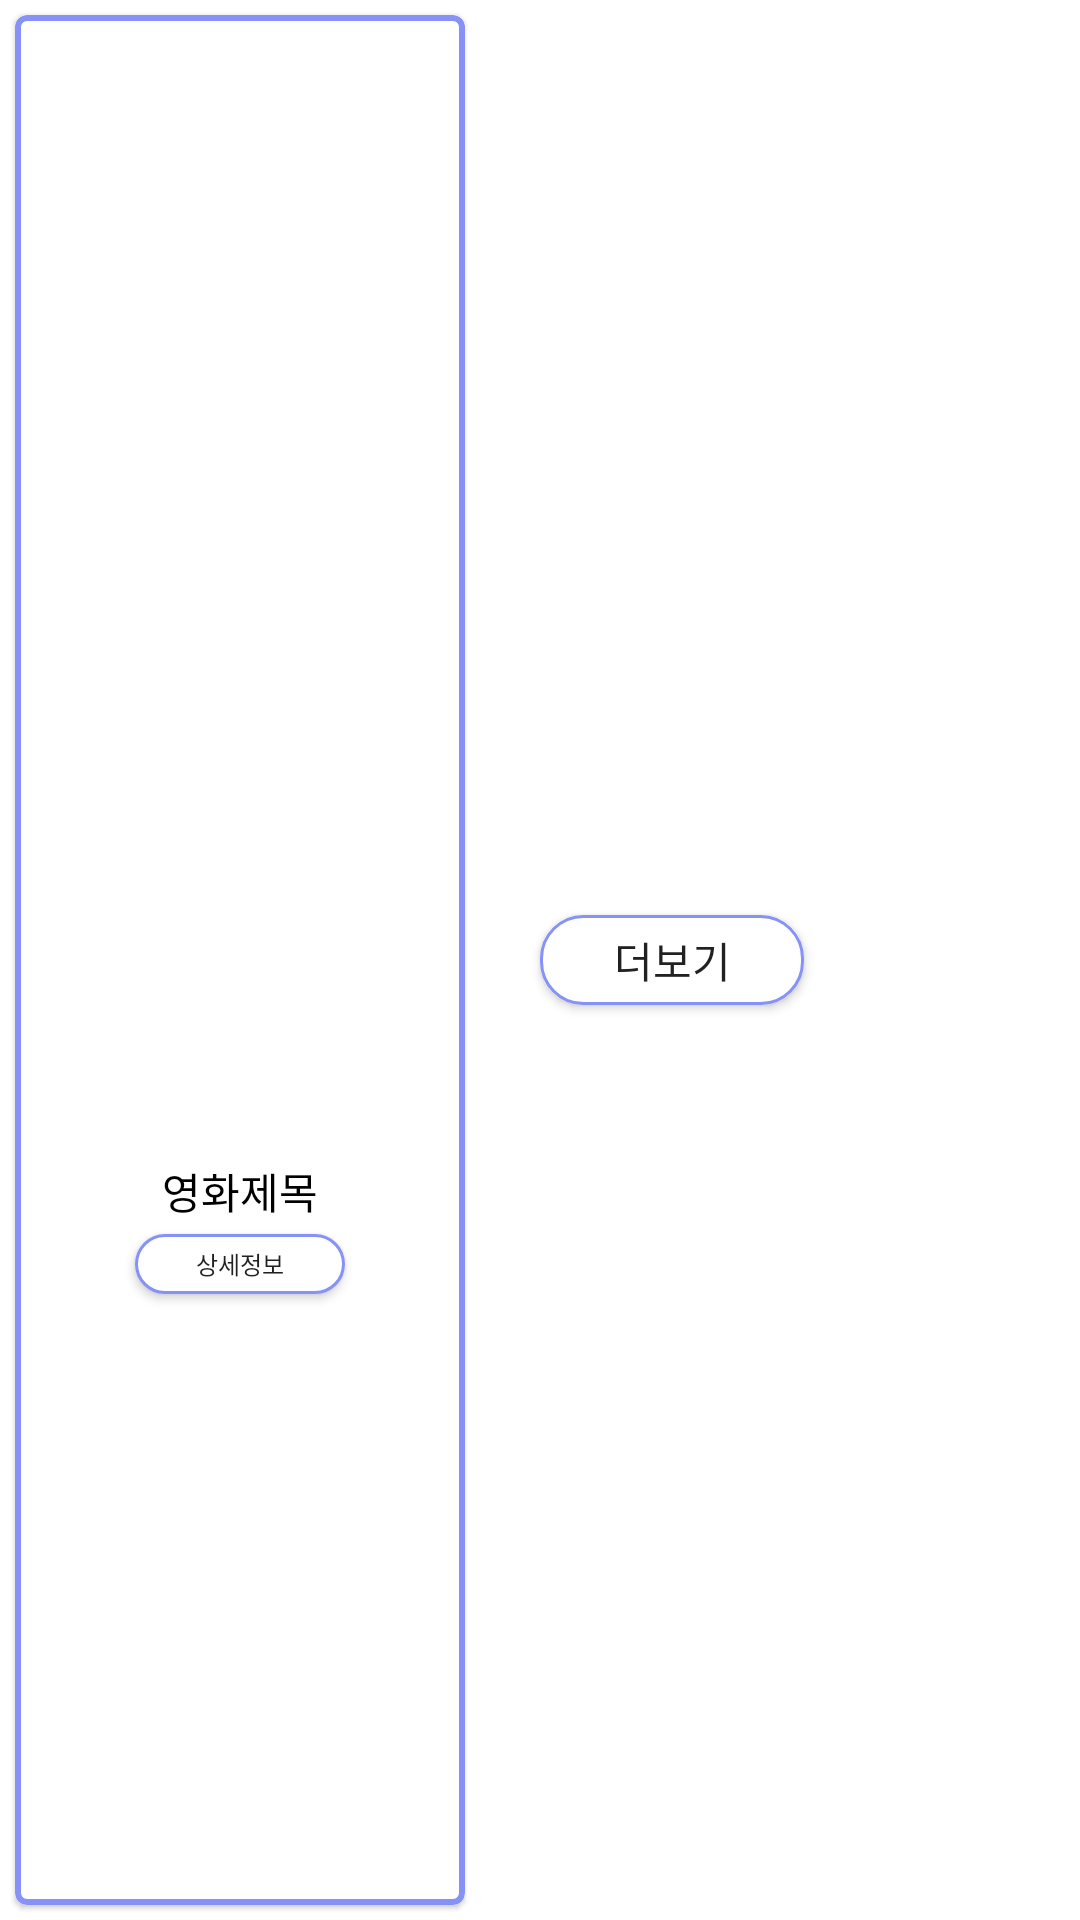

Layout XML and referenced resources for this Android screen:
<!-- AndroidManifest.xml: application theme Theme.Hoho -->
<!-- res/layout/popular_movie_item.xml -->
<?xml version="1.0" encoding="utf-8"?>
<LinearLayout xmlns:android="http://schemas.android.com/apk/res/android"
    xmlns:app="http://schemas.android.com/apk/res-auto"
    xmlns:tools="http://schemas.android.com/tools"
    android:layout_width="wrap_content"
    android:layout_height="240sp"
    android:orientation="horizontal"

    android:layout_gravity="center|top">

    <com.google.android.material.card.MaterialCardView

        android:layout_width="150dp"
        android:layout_height="match_parent"
        android:layout_margin="5dp"
        app:strokeColor="@color/lavender"
        app:strokeWidth="2dp"
        tools:ignore="MissingConstraints">

        <LinearLayout

            android:layout_width="match_parent"
            android:layout_height="match_parent"
            android:layout_margin="5dp"
            android:gravity="center"
            android:orientation="vertical">

            <ImageView
                android:layout_width="20dp"
                android:layout_height="20dp"
                android:layout_gravity="right"
                android:background="@drawable/like_grey" />

            <ImageView
                android:id="@+id/imageView"
                android:layout_width="match_parent"
                android:layout_height="153dp" />

            <LinearLayout
                android:layout_width="match_parent"
                android:layout_height="wrap_content"
                android:layout_marginTop="5dp"
                android:gravity="center"
                android:orientation="horizontal">

                <TextView
                    android:id="@+id/popMovietv"
                    android:layout_width="match_parent"
                    android:layout_height="wrap_content"
                    android:ellipsize="end"
                    android:gravity="center"
                    android:maxLines="1"
                    android:text="영화제목"
                    android:textColor="@color/black" />


            </LinearLayout>


            <androidx.appcompat.widget.AppCompatButton
                android:id="@+id/moviedetail"
                android:layout_width="70dp"
                android:layout_height="20dp"
                android:layout_marginTop="4dp"
                android:background="@drawable/radius"
                android:text="상세정보"
                android:textSize="8sp" />


        </LinearLayout>



    </com.google.android.material.card.MaterialCardView>

    <androidx.appcompat.widget.AppCompatButton
        android:layout_margin="20dp"
        android:background="@drawable/radius"
        android:layout_gravity="center"
        android:visibility="visible"
        android:id="@+id/loadMoreButton"
        android:layout_width="wrap_content"
        android:layout_height="30dp"
        android:text="더보기"
        app:layout_constraintBottom_toBottomOf="parent"
        app:layout_constraintEnd_toEndOf="parent"
        app:layout_constraintTop_toTopOf="parent" />
</LinearLayout>
<!-- resources referenced by this layout -->
<resources>
  <color name="black">#FF000000</color>
  <color name="lavender">#8692f7</color>\
  <!-- drawable radius (drawable-v24) -->
  <?xml version="1.0" encoding="utf-8"?>
  <shape xmlns:android="http://schemas.android.com/apk/res/android"
      android:shape="rectangle">
      <solid android:color="#FFFFFF"/>
      <corners android:radius="14dp"/>
      <stroke android:color="@color/lavender" android:width="1dp" />
  </shape>
  <style name="Theme.Hoho" parent="Theme.MaterialComponents.Light.DarkActionBar">
          
          <item name="windowNoTitle">true</item>
          <item name="colorPrimary">@color/purple_500</item>
          <item name="colorPrimaryVariant">@color/lavender</item>
          <item name="colorOnPrimary">@color/white</item>
          
          <item name="colorSecondary">@color/teal_200</item>
          <item name="colorSecondaryVariant">@color/teal_700</item>
          <item name="colorOnSecondary">@color/black</item>
          
          <item name="android:statusBarColor">?attr/colorPrimaryVariant</item>
          <item name="fontFamily">@font/bmjua_ttf</item>
          
          
          <item name="textInputStyle">@style/CustomTextInputLayoutStyle</item>
      </style>
  <color name="purple_500">#FF6200EE</color>
  <color name="white">#FFFFFFFF</color>
  <color name="teal_200">#FF03DAC5</color>
  <color name="teal_700">#FF018786</color>
  <style name="CustomTextInputLayoutStyle" parent="Widget.MaterialComponents.TextInputLayout.OutlinedBox.ExposedDropdownMenu">
          <item name="boxBackgroundColor">@android:color/white</item>
          <item name="boxStrokeColor">@android:color/black</item>
      </style>
</resources>
